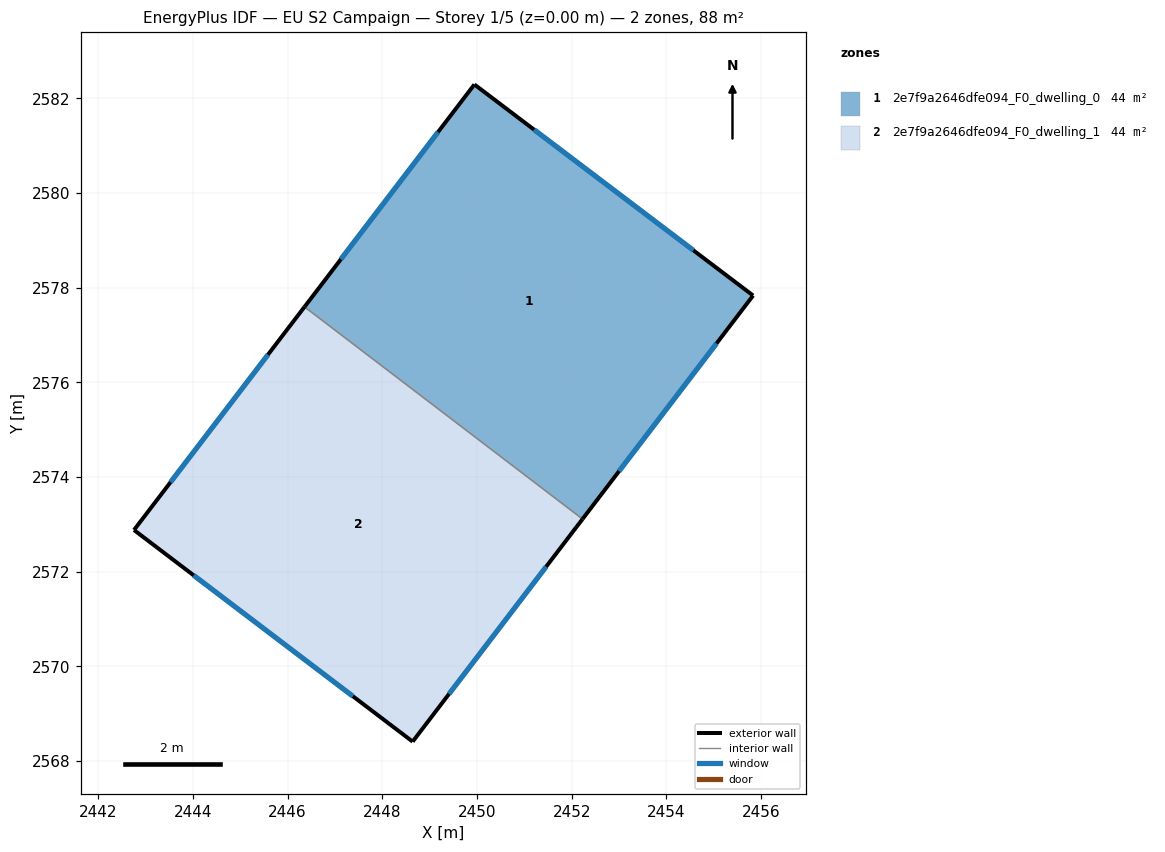
=== STOREY PLAN SPEC (per zone: floor XY polygon, exterior-wall plan segments, windows/doors) ===
zone 1: 2e7f9a2646dfe094_F0_dwelling_0  (43.7 m²)
  floor: (2455.83, 2577.83) (2452.23, 2573.11) (2446.36, 2577.59) (2449.95, 2582.29)
  exterior wall: (2455.83, 2577.83) – (2449.95, 2582.29)  [7.4 m]
    window: (2454.57, 2578.79) – (2451.21, 2581.34)  [7.2 m²]
  exterior wall: (2452.23, 2573.11) – (2455.83, 2577.83)  [5.9 m]
    window: (2453.00, 2574.12) – (2455.06, 2576.82)  [5.8 m²]
  exterior wall: (2449.95, 2582.29) – (2446.36, 2577.59)  [5.9 m]
    window: (2449.18, 2581.28) – (2447.13, 2578.60)  [5.8 m²]
  interior walls: 1
zone 2: 2e7f9a2646dfe094_F0_dwelling_1  (43.8 m²)
  floor: (2452.23, 2573.11) (2448.64, 2568.41) (2442.76, 2572.88) (2446.36, 2577.59)
  exterior wall: (2448.64, 2568.41) – (2452.23, 2573.11)  [5.9 m]
    window: (2449.41, 2569.42) – (2451.46, 2572.11)  [5.8 m²]
  exterior wall: (2442.76, 2572.88) – (2448.64, 2568.41)  [7.4 m]
    window: (2444.02, 2571.92) – (2447.38, 2569.37)  [7.2 m²]
  exterior wall: (2446.36, 2577.59) – (2442.76, 2572.88)  [5.9 m]
    window: (2445.59, 2576.58) – (2443.53, 2573.89)  [5.8 m²]
  interior walls: 1

=== DERIVED (storey summary) ===
Building: EU S2 Campaign
Storey: 1 of 5  (floor level z = 0.00 m)
Storey gross floor area: 87.5 m²
Zones on this storey: 2
  - 2e7f9a2646dfe094_F0_dwelling_0: floor 43.7 m²; exterior wall 19.2 m (57.7 m²); 3 window(s) 18.9 m²; WWR 32.7%
  - 2e7f9a2646dfe094_F0_dwelling_1: floor 43.8 m²; exterior wall 19.2 m (57.7 m²); 3 window(s) 18.9 m²; WWR 32.7%
Zone adjacency (shared interzone walls):
  - 2e7f9a2646dfe094_F0_dwelling_0 ↔ 2e7f9a2646dfe094_F0_dwelling_1